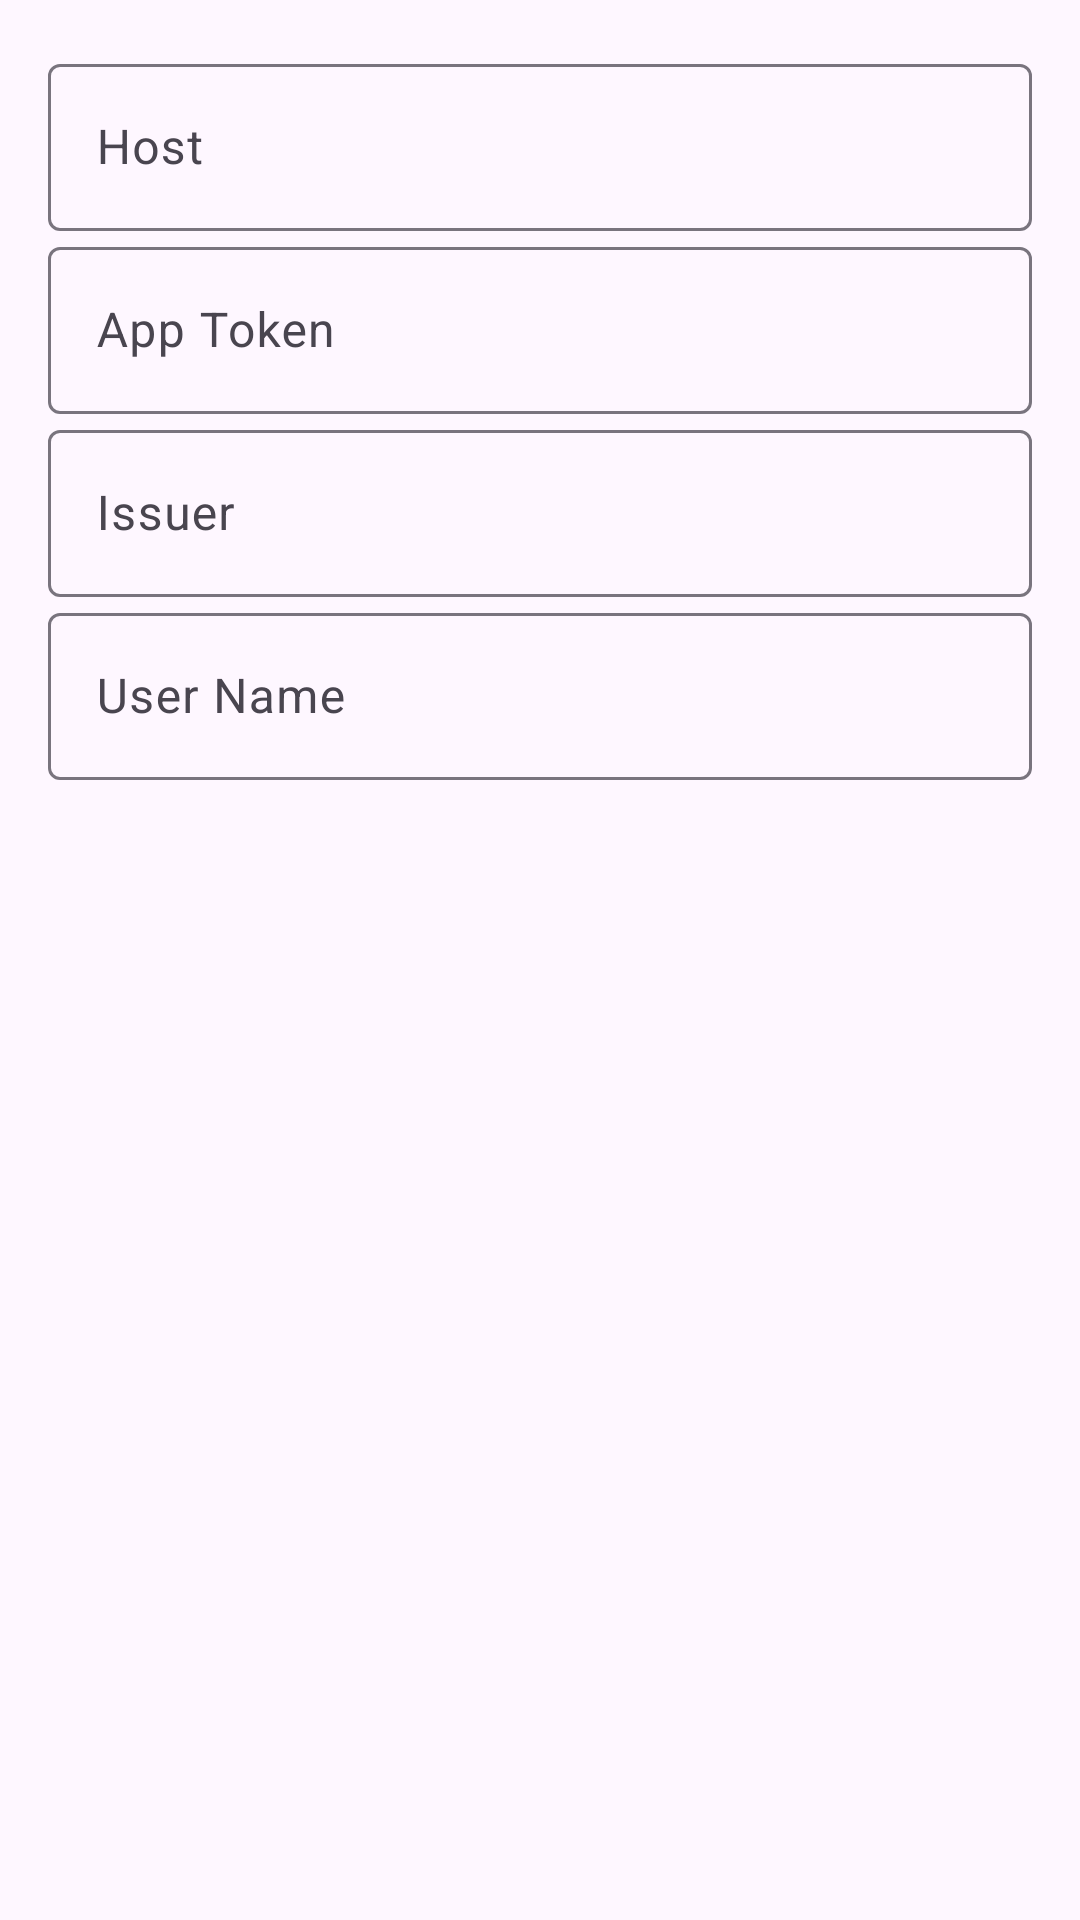

Layout XML and referenced resources for this Android screen:
<!-- AndroidManifest.xml: application theme Theme.Voicesdkdemoandroid -->
<!-- res/layout/fragment_setting_dialog.xml -->
<?xml version="1.0" encoding="utf-8"?>
<ScrollView xmlns:android="http://schemas.android.com/apk/res/android"
    android:padding="16dp"
    android:layout_width="match_parent"
    android:layout_height="wrap_content"
    android:fillViewport="true">

    <LinearLayout
        android:orientation="vertical"
        android:layout_width="match_parent"
        android:layout_height="wrap_content"
        android:gravity="center_horizontal"
        android:spacing="12dp">

        <com.google.android.material.textfield.TextInputLayout
            android:layout_width="match_parent"
            android:layout_height="wrap_content"
            android:hint="Host">

            <com.google.android.material.textfield.TextInputEditText
                android:id="@+id/editHost"
                android:layout_width="match_parent"
                android:layout_height="wrap_content"
                android:inputType="textUri"
                android:autofillHints="username" />
        </com.google.android.material.textfield.TextInputLayout>

        <com.google.android.material.textfield.TextInputLayout
            android:layout_width="match_parent"
            android:layout_height="wrap_content"
            android:hint="App Token">

            <com.google.android.material.textfield.TextInputEditText
                android:id="@+id/editToken"
                android:layout_width="match_parent"
                android:layout_height="wrap_content"
                android:autofillHints="password" />
        </com.google.android.material.textfield.TextInputLayout>

        <com.google.android.material.textfield.TextInputLayout
            android:layout_width="match_parent"
            android:layout_height="wrap_content"
            android:hint="Issuer">

            <com.google.android.material.textfield.TextInputEditText
                android:id="@+id/editIssuer"
                android:layout_width="match_parent"
                android:layout_height="wrap_content"
                android:inputType="textPersonName" />
        </com.google.android.material.textfield.TextInputLayout>

        <com.google.android.material.textfield.TextInputLayout
            android:layout_width="match_parent"
            android:layout_height="wrap_content"
            android:hint="User Name">

            <com.google.android.material.textfield.TextInputEditText
                android:id="@+id/editUserName"
                android:layout_width="match_parent"
                android:layout_height="wrap_content"
                android:inputType="textPersonName"
                android:autofillHints="username" />
        </com.google.android.material.textfield.TextInputLayout>

    </LinearLayout>
</ScrollView>
<!-- resources referenced by this layout -->
<resources>
  <style name="Theme.Voicesdkdemoandroid" parent="Base.Theme.Voicesdkdemoandroid" />
  <style name="Base.Theme.Voicesdkdemoandroid" parent="Theme.Material3.DayNight.NoActionBar">
          
          
      </style>
</resources>
